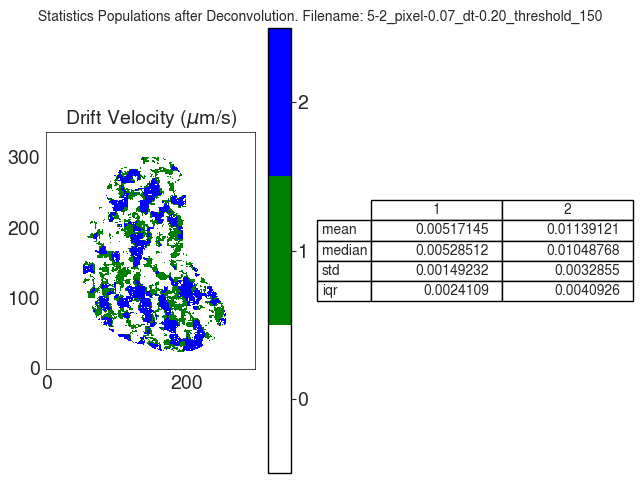

The table this chart was drawn from, first rows:
V
, 1, 2
mean, 0.005171, 0.01139
median, 0.005285, 0.01049
std, 0.001492, 0.003285
iqr, 0.002411, 0.004093
